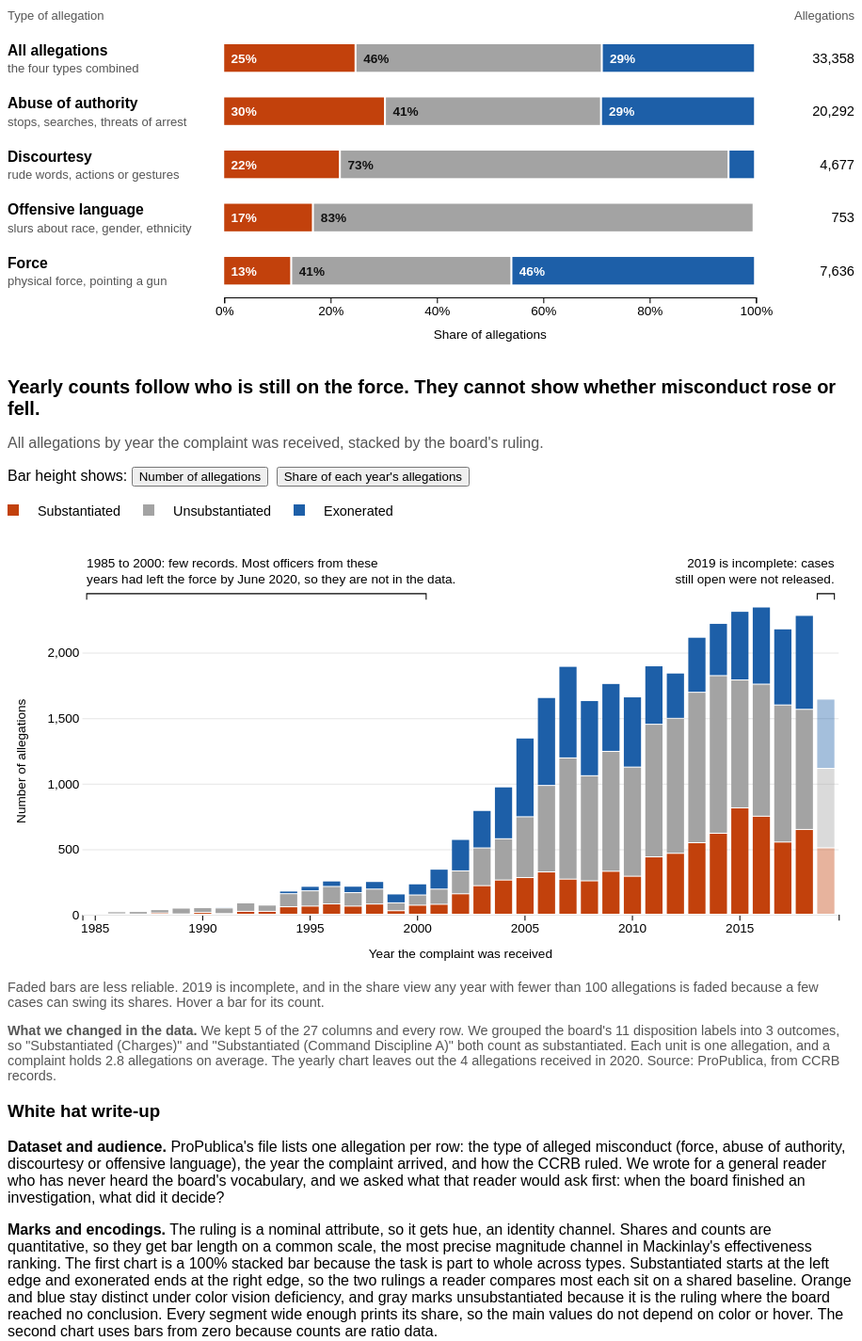
D3 v7 page, settled after 480 driven frames (8 s of simulated time); the page loaded 1 data file(s).


// ── js/blackhat.js
// Black hat: the same data, drawn to mislead. The buttons under it undo one trick at a time.
// Comments that start with "Black hat:" mark the choices made to mislead.

const blackSvgWidth = 430
const blackMargin = { top: 16, bottom: 44 };
const blackHeight = 290 - blackMargin.top - blackMargin.bottom;

const navy = '#1d3f66'
// Black hat: the substantiated share is the same pale gray as an empty track, so it reads as nothing there
const trackColor = '#e6e9ee'

// 0: as published. Each later step keeps the fixes before it.
// 1: name the outcomes. 2: yearly counts. 3: axis from zero. 4: every year.
let step = 0

// ---------- Left chart: share of allegations by type ----------

const barLeft = 150
const barWidth = blackSvgWidth - barLeft - 14
const blackBarHeight = 24
const blackRowHeight = blackHeight / 4 // four types

// Black hat: the two outcomes that are not "substantiated" are drawn first, so one color joins them into one bar
const mergedOrder = ['Unsubstantiated', 'Exonerated', 'Substantiated']

const barSvg = d3.select('#blackBars')
    .append('svg')
    .attr('viewBox', `0 0 ${blackSvgWidth} ${blackHeight + blackMargin.top + blackMargin.bottom}`)
    .append('g')
    .attr('transform', `translate(${barLeft},${blackMargin.top})`);

const barX = d3.scaleLinear()
    .domain([0, 1])
    .range([0, barWidth]);

let blackRows = [] // outcome counts for each type

function notSubstantiated(counts){
    return 1 - counts.Substantiated / counts.total
}

function drawBlackBars(){
    blackRows = types.map(type => countOutcomes(type, allData.filter(d => d.type === type)))
    // Black hat: sorted so the most favorable type, force, is read first
    blackRows.sort((a, b) => notSubstantiated(b) - notSubstantiated(a))

    const xAxis = d3.axisBottom(barX)
        .ticks(4)
        .tickFormat(formatPercent)

    barSvg.append('g')
        .attr('class', 'axis')
        .attr('transform', `translate(0,${blackHeight})`)
        .call(xAxis);

    barSvg.append('text')
        .attr('x', barWidth / 2)
        .attr('y', blackHeight + blackMargin.bottom - 6)
        .attr('text-anchor', 'middle')
        .attr('class', 'labels')
        .attr('id', 'barAxisLabel')

    let rowGroups = barSvg.selectAll('.barRow')
        .data(blackRows)
        .enter()
        .append('g')
        .attr('class', 'barRow')
        .attr('transform', (d, i) => `translate(0,${i * blackRowHeight})`)

    rowGroups.append('text')
        .attr('x', -10)
        .attr('y', blackRowHeight / 2 + 5)
        .attr('text-anchor', 'end')
        .text(d => typeLabels[d.key])
        .attr('class', 'rowLabel')

    rowGroups.selectAll('.blackSegment')
        .data(d => stackSegments(d, true, mergedOrder))
        .enter()
        .append('rect')
        .attr('class', 'blackSegment')
        .attr('x', d => barX(d.start))
        .attr('y', (blackRowHeight - blackBarHeight) / 2)
        .attr('height', blackBarHeight)
        .on('mouseover', function (event, d) {
            showTooltip(event, blackBarTooltip(d))
        })
        .on('mouseout', hideTooltip)

    // Shares of the three outcomes, hidden until the outcomes are named
    rowGroups.selectAll('.blackSegmentLabel')
        .data(d => stackSegments(d, true, mergedOrder).filter(s => barX(s.share) >= 32))
        .enter()
        .append('text')
        .attr('class', 'segmentLabel blackSegmentLabel')
        .attr('x', d => barX(d.start) + 4)
        .attr('y', blackRowHeight / 2 + 5)
        .style('fill', d => labelColor(d.outcome))
        .text(d => formatPercent(d.share))

    // The one number the published chart prints: the merged share
    rowGroups.append('text')
        .attr('class', 'segmentLabel mergedLabel')
        .attr('x', d => barX(notSubstantiated(d)) - 8)
        .attr('y', blackRowHeight / 2 + 5)
        .attr('text-anchor', 'end')
        .style('fill', 'white')
        .text(d => formatPercent(notSubstantiated(d)))
}

function blackBarTooltip(d){
    if (step >= 1) {
        return segmentTooltip(typeLabels[d.key], d)
    }
    // As published, the tooltip reports the merged share, like the bar does
    let row = blackRows.filter(r => r.key === d.key)[0]
    return `<strong>${typeLabels[d.key]}</strong><br/>
        Not substantiated: ${formatPercent(notSubstantiated(row))} of ${formatCount(row.total)} allegations`
}

function updateBlackBars(){
    let named = step >= 1

    barSvg.selectAll('.blackSegment')
        .transition().duration(t)
        // Black hat: the merged halves overlap by 1px so no seam shows where one outcome ends
        .attr('width', d => Math.max(0, barX(d.share) + (named ? -2 : 1)))
        .style('fill', d => {
            if (named) {
                return colorScale(d.outcome)
            }
            if (d.outcome === 'Substantiated') {
                return trackColor
            }
            return navy
        })

    barSvg.selectAll('.blackSegmentLabel')
        .transition().duration(t)
        .style('opacity', named ? 1 : 0)

    barSvg.selectAll('.mergedLabel')
        .transition().duration(t)
        .style('opacity', named ? 0 : 1)

    d3.select('#barAxisLabel')
        .text(named ? 'Share of allegations' : 'Share of allegations not substantiated')
    d3.select('#barTitle')
        .text(named ? 'How the board ruled, by type of allegation' : 'Allegations not substantiated, by type')
    d3.select('#blackLegend').classed('d-none', !named)
    d3.select('#notSubstantiatedTile').classed('debunked', named)
}

// ---------- Right chart: complaints by year ----------

// Black hat: the window opens on the year with the most complaints in the data
const windowStart = 2009

const lineLeft = 52
const lineWidth = blackSvgWidth - lineLeft - 28

const lineSvg = d3.select('#blackLine')
    .append('svg')
    .attr('viewBox', `0 0 ${blackSvgWidth} ${blackHeight + blackMargin.top + blackMargin.bottom}`)
    .append('g')
    .attr('transform', `translate(${lineLeft},${blackMargin.top})`);

let complaints = [] // one { year, count, average } per year
let lineX, lineY
let lastPointCount = 0

function setupBlackLine(){
    d3.range(firstYear, lastYear + 1).forEach(year => {
        // One complaint holds several allegations, so count each complaint id once
        let ids = new Set(allData.filter(d => d.year === year).map(d => d.complaint))
        complaints.push({ year: year, count: ids.size })
    })

    // Black hat: a 3-year average spreads the unfinished 2019 count over three points,
    // so one incomplete year looks like a steady decline
    complaints.forEach((d, i) => {
        let lastThree = complaints.slice(Math.max(0, i - 2), i + 1)
        d.average = d3.mean(lastThree, c => c.count)
    })

    lineSvg.append('g').attr('class', 'axis grid').attr('id', 'lineYAxis')
    lineSvg.append('g').attr('class', 'axis').attr('id', 'lineXAxis')
        .attr('transform', `translate(0,${blackHeight})`)

    lineSvg.append('text')
        .attr('x', lineWidth / 2)
        .attr('y', blackHeight + blackMargin.bottom - 6)
        .attr('text-anchor', 'middle')
        .text('Year received')
        .attr('class', 'labels')

    lineSvg.append('path').attr('class', 'trendLine')
    lineSvg.append('text').attr('class', 'callout').attr('text-anchor', 'end')
}

// The value plotted for one year: the 3-year average as published, the real count once that is undone
function lineValue(d){
    if (step >= 2) {
        return d.count
    }
    return d.average
}

// Builds the path string one point at a time, in order of year
function linePath(rows){
    let path = ''
    rows.forEach((d, i) => {
        if (i === 0) {
            path += `M ${lineX(d.year)},${lineY(lineValue(d))} `
        } else {
            path += `L ${lineX(d.year)},${lineY(lineValue(d))} `
        }
    })
    return path
}

function updateBlackLine(){
    let startYear = step >= 4 ? firstYear : windowStart
    let rows = complaints.filter(d => d.year >= startYear)
    let last = rows[rows.length - 1]

    lineX = d3.scaleLinear()
        .domain([startYear, lastYear])
        .range([0, lineWidth]);

    // Black hat: the axis is fitted to the data, rounded to the nearest 50, instead of starting at zero.
    // Many chart tools do this by default, and it makes a small change fill the whole height.
    let lowest = Math.floor(d3.min(rows, d => lineValue(d)) / 50) * 50
    let highest = Math.ceil(d3.max(rows, d => lineValue(d)) / 50) * 50
    lineY = d3.scaleLinear()
        .domain([step >= 3 ? 0 : lowest, highest])
        .range([blackHeight, 0]);

    const xAxis = d3.axisBottom(lineX)
        .tickValues(step >= 4 ? d3.range(firstYear, lastYear, 5) : d3.range(windowStart, lastYear + 1, 2))
        .tickFormat(d3.format('d')) // 2,009 -> 2009
    const yAxis = d3.axisLeft(lineY)
        .ticks(4)
        .tickSize(-lineWidth) // stretch the ticks across the chart as gridlines

    d3.select('#lineXAxis').transition().duration(t).call(xAxis);
    d3.select('#lineYAxis').transition().duration(t).call(yAxis);

    // A path can only animate between shapes with the same number of points
    let line = lineSvg.select('.trendLine')
    if (rows.length === lastPointCount) {
        line = line.transition().duration(t)
    }
    line.attr('d', linePath(rows))
    lastPointCount = rows.length

    lineSvg.selectAll('.trendPoint')
        .data(rows, d => d.year)
        .join(
            // Enter: new points start at their place with no size
            function (enter) {
                return enter
                    .append('circle')
                    .attr('class', 'trendPoint')
                    .attr('cx', d => lineX(d.year))
                    .attr('cy', d => lineY(lineValue(d)))
                    .attr('r', 0)
                    .on('mouseover', function (event, d) {
                        let note = step >= 2 ? '' : ' (3-year average)'
                        showTooltip(event, `<strong>${d.year}</strong><br/>
                            ${formatCount(Math.round(lineValue(d)))} complaints${note}`)
                    })
                    .on('mouseout', hideTooltip)
            },
            function (update) {
                return update
            },
            function (exit) {
                exit.remove()
            }
        )
        // New and existing points both move to their place for this step
        .transition().duration(t)
        .attr('cx', d => lineX(d.year))
        .attr('cy', d => lineY(lineValue(d)))
        .attr('r', step >= 4 ? 3 : 4)
        // A hollow point marks 2019 as incomplete once every year is shown
        .style('fill', d => step >= 4 && d.year === lastYear ? 'white' : navy)
        .style('stroke', d => step >= 4 && d.year === lastYear ? navy : 'white')

    // The headline number always compares the 3-year averages of 2009 and 2019, as published
    let windowFirst = complaints.filter(d => d.year === windowStart)[0]
    let decline = formatPercent(1 - last.average / windowFirst.average)
    let callout = ''
    if (step <= 1) {
        callout = `▼ ${decline} since ${windowStart}`
    } else if (step >= 4) {
        callout = `${lastYear} is incomplete`
    }
    lineSvg.select('.callout')
        .text(callout)
        .attr('x', lineX(last.year) - 12)
        .attr('y', lineY(lineValue(last)) + (step >= 4 ? 5 : -12))

    let title = 'Complaints against NYPD officers, 3-year average'
    if (step >= 4) {
        title = 'Complaints in this data, by year received'
    } else if (step >= 2) {
        title = 'Complaints against NYPD officers, by year'
    }
    d3.select('#lineTitle').text(title)
    d3.select('#declineValue').text(decline)
    d3.select('#declineTile').classed('debunked', step >= 2)
}

// ---------- Stepper ----------

function selectStep(newStep){
    step = newStep
    markActiveButton('.stepButton', 'data-step', step)
    // Show only the caption written for this step
    d3.selectAll('.stepCaption').classed('d-none', function() {
        return +d3.select(this).attr('data-step') !== step
    })
    updateBlackBars()
    updateBlackLine()
}

function setupBlackHat(){
    d3.select('#notSubstantiatedValue')
        .text(formatPercent(notSubstantiated(countOutcomes('All', allData))))

    drawBlackBars()
    setupBlackLine()
    selectStep(0)

    d3.selectAll('.stepButton')
        .on('click', function (event) {
            selectStep(+d3.select(this).attr('data-step'))
        })
}

// ── js/script.js
// Shared by both charts: loads the data and holds the colors, the tooltip and the counting helpers.

let allData = []

const outcomes = ['Substantiated', 'Unsubstantiated', 'Exonerated']
// Orange and blue stay apart for color-blind readers.
// Gray marks unsubstantiated because it is the outcome where the board could not decide.
const colorScale = d3.scaleOrdinal(outcomes, ['#c2410c', '#a3a3a3', '#1d5fa8'])

const types = ['Abuse of Authority', 'Force', 'Discourtesy', 'Offensive Language']
const typeLabels = {
    'All': 'All allegations',
    'Abuse of Authority': 'Abuse of authority',
    'Force': 'Force',
    'Discourtesy': 'Discourtesy',
    'Offensive Language': 'Offensive language'
}

const firstYear = 1985
const lastYear = 2019 // 2020 only has 4 allegations, so the yearly charts stop at 2019

const formatCount = d3.format(',')    // 33358 -> 33,358
const formatPercent = d3.format('.0%') // 0.249 -> 25%

const t = 800; // 800ms transitions

function init(){
    d3.csv('./data/allegations.csv', d => ({
        // Besides converting the types, we also simplify the variable names here.
        complaint: d.complaint_id,
        officer: d.unique_mos_id,
        year: +d.year_received, // using + to convert to numbers
        type: d.fado_type,
        // The board uses 11 labels like "Substantiated (Charges)". Keeping the part before " (" leaves 3 outcomes.
        outcome: d.board_disposition.split(' (')[0]
    }))
    .then(data => {
            allData = data
            showTotals()
            setupWhiteHat()
            setupBlackHat()
        })
    .catch(error => console.error('Error loading data:', error));
}

// Fills in the totals quoted in the page text, so they always match the file
function showTotals(){
    // A Set keeps each id once, so its size is the number of different complaints or officers
    let complaints = new Set(allData.map(d => d.complaint))
    let officers = new Set(allData.map(d => d.officer))

    d3.selectAll('.totalAllegations').text(formatCount(allData.length))
    d3.selectAll('.totalComplaints').text(formatCount(complaints.size))
    d3.selectAll('.totalOfficers').text(formatCount(officers.size))
}

// Counts the allegations in rows by outcome, for example
// { key: 'Force', total: 7636, Substantiated: 974, Unsubstantiated: 3163, Exonerated: 3499 }
function countOutcomes(key, rows){
    let counts = { key: key, total: rows.length }
    outcomes.forEach(outcome => {
        counts[outcome] = rows.filter(d => d.outcome === outcome).length
    })
    return counts
}

// Turns one set of counts into stacked segments: each one starts where the one before it ended.
// useShare stacks shares of the total (0 to 1) instead of raw counts.
function stackSegments(counts, useShare, order){
    let start = 0
    let segments = []
    order.forEach(outcome => {
        let share = 0
        if (counts.total > 0) { // a filtered year can have no allegations
            share = counts[outcome] / counts.total
        }
        let size = useShare ? share : counts[outcome]
        segments.push({
            key: counts.key,
            outcome: outcome,
            count: counts[outcome],
            share: share,
            total: counts.total,
            start: start,
            end: start + size
        })
        start = start + size
    })
    return segments
}

// White text is readable on the orange and blue bars, black on the gray ones
function labelColor(outcome){
    if (outcome === 'Unsubstantiated') {
        return '#111'
    }
    return 'white'
}

function showTooltip(event, html){
    let left = event.pageX + 20
    // Flip to the left of the cursor near the right edge of the window
    if (left + 260 > window.innerWidth) {
        left = event.pageX - 260
    }

    d3.select('#tooltip')
        .style('display', 'block') // Make the tooltip visible
        .html(html)
        .style('left', left + 'px')
        .style('top', (event.pageY - 28) + 'px');
}

function hideTooltip(){
    d3.select('#tooltip')
        .style('display', 'none') // Hide tooltip when cursor leaves
}

// Tooltip text for one stacked segment
function segmentTooltip(title, d){
    return `<strong>${title}</strong><br/>
        ${d.outcome}: ${formatCount(d.count)} of ${formatCount(d.total)} allegations (${formatPercent(d.share)})`
}

// Fills in the button whose attribute matches value and outlines the others
function markActiveButton(selector, attribute, value){
    d3.selectAll(selector).each(function() {
        let active = d3.select(this).attr(attribute) === String(value)
        d3.select(this)
            .classed('btn-dark', active)
            .classed('btn-outline-dark', !active)
    })
}

window.addEventListener('load', init);

// ── js/whitehat.js
// White hat: how the board ruled, by type of allegation (chart 1) and by year (chart 2).

const svgWidth = 860

let selectedType = 'All' // 'All' or one of the four types
let showShare = false    // false: bar height is a count. true: bar height is a share of that year.

// The most common allegations of each type, shown under the row labels
const typeExamples = {
    'All': 'the four types combined',
    'Abuse of Authority': 'stops, searches, threats of arrest',
    'Force': 'physical force, pointing a gun',
    'Discourtesy': 'rude words, actions or gestures',
    'Offensive Language': 'slurs about race, gender, ethnicity'
}

// ---------- Chart 1: outcome by type of allegation ----------

const typeMargin = { top: 30, right: 100, bottom: 50, left: 220 };
const typeWidth = svgWidth - typeMargin.left - typeMargin.right;
const rowHeight = 54
const barHeight = 28
const typeHeight = 5 * rowHeight // one row for all allegations and one for each type

const typeSvg = d3.select('#typeChart')
    .append('svg')
    .attr('viewBox', `0 0 ${svgWidth} ${typeHeight + typeMargin.top + typeMargin.bottom}`)
    .append('g')
    .attr('transform', `translate(${typeMargin.left},${typeMargin.top})`);

const typeX = d3.scaleLinear()
    .domain([0, 1])
    .range([0, typeWidth]);

function drawTypeChart(){
    let rows = types.map(type => countOutcomes(type, allData.filter(d => d.type === type)))
    // Sorted so the type with the largest substantiated share comes first
    rows.sort((a, b) => b.Substantiated / b.total - a.Substantiated / a.total)
    // The row for all allegations goes on top as the reference
    rows.unshift(countOutcomes('All', allData))

    const xAxis = d3.axisBottom(typeX)
        .ticks(4)
        .tickFormat(formatPercent)

    typeSvg.append('g')
        .attr('class', 'axis')
        .attr('transform', `translate(0,${typeHeight})`)
        .call(xAxis);

    typeSvg.append('text')
        .attr('x', typeWidth / 2)
        .attr('y', typeHeight + typeMargin.bottom - 8)
        .attr('text-anchor', 'middle')
        .text('Share of allegations')
        .attr('class', 'labels')

    // Column headers
    typeSvg.append('text')
        .attr('x', -typeMargin.left)
        .attr('y', -12)
        .text('Type of allegation')
        .attr('class', 'columnHeader')

    typeSvg.append('text')
        .attr('x', typeWidth + typeMargin.right)
        .attr('y', -12)
        .attr('text-anchor', 'end')
        .text('Allegations')
        .attr('class', 'columnHeader')

    // One group per row, moved down to its place
    let rowGroups = typeSvg.selectAll('.typeRow')
        .data(rows)
        .enter()
        .append('g')
        .attr('class', 'typeRow')
        .attr('transform', (d, i) => `translate(0,${i * rowHeight})`)

    rowGroups.append('text')
        .attr('x', -typeMargin.left)
        .attr('y', rowHeight / 2 - 3)
        .text(d => typeLabels[d.key])
        .attr('class', 'rowLabel')

    rowGroups.append('text')
        .attr('x', -typeMargin.left)
        .attr('y', rowHeight / 2 + 15)
        .text(d => typeExamples[d.key])
        .attr('class', 'rowExamples')

    rowGroups.append('text')
        .attr('x', typeWidth + typeMargin.right)
        .attr('y', rowHeight / 2 + 5)
        .attr('text-anchor', 'end')
        .text(d => formatCount(d.total))
        .attr('class', 'rowTotal')

    rowGroups.selectAll('.typeSegment')
        .data(d => stackSegments(d, true, outcomes))
        .enter()
        .append('rect')
        .attr('class', 'typeSegment')
        .attr('x', d => typeX(d.start))
        .attr('y', (rowHeight - barHeight) / 2)
        .attr('width', d => Math.max(0, typeX(d.share) - 2)) // 2px of white between segments
        .attr('height', barHeight)
        .style('fill', d => colorScale(d.outcome))
        .on('mouseover', function (event, d) {
            d3.select(this)
                .style('stroke', 'black')
                .style('stroke-width', '2px')
            showTooltip(event, segmentTooltip(typeLabels[d.key], d))
        })
        .on('mouseout', function (event, d) {
            d3.select(this).style('stroke', 'none') // Remove the highlight
            hideTooltip()
        })
        .on('click', function (event, d) {
            // Clicking the selected row again goes back to all types
            if (d.key === selectedType) {
                selectType('All')
            } else {
                selectType(d.key)
            }
        })

    // Print the share inside each segment that is wide enough to hold it
    rowGroups.selectAll('.segmentLabel')
        .data(d => stackSegments(d, true, outcomes).filter(s => typeX(s.share) >= 36))
        .enter()
        .append('text')
        .attr('class', 'segmentLabel')
        .attr('x', d => typeX(d.start) + 7)
        .attr('y', rowHeight / 2 + 5)
        .style('fill', d => labelColor(d.outcome))
        .text(d => formatPercent(d.share))
}

// Fades the rows that are not selected. The row for all allegations always stays.
function updateTypeRows(){
    typeSvg.selectAll('.typeRow')
        .transition().duration(t / 2)
        .style('opacity', d => {
            if (selectedType === 'All' || d.key === 'All' || d.key === selectedType) {
                return 1
            }
            return 0.35
        })
}

// ---------- Chart 2: allegations by year received ----------

const yearMargin = { top: 76, right: 16, bottom: 52, left: 76 };
const yearWidth = svgWidth - yearMargin.left - yearMargin.right;
const yearHeight = 440 - yearMargin.top - yearMargin.bottom;

const years = d3.range(firstYear, lastYear + 1) // [1985, 1986, ..., 2019]

const yearSvg = d3.select('#yearChart')
    .append('svg')
    .attr('viewBox', `0 0 ${svgWidth} ${yearHeight + yearMargin.top + yearMargin.bottom}`)
    .append('g')
    .attr('transform', `translate(${yearMargin.left},${yearMargin.top})`);

const yearX = d3.scaleBand()
    .domain(years)
    .range([0, yearWidth])
    .padding(0.2);

let yearY // set in updateYearChart because its domain depends on the controls

function setupYearChart(){
    const xAxis = d3.axisBottom(yearX)
        .tickValues(years.filter(year => year % 5 === 0)) // a label every 5 years

    yearSvg.append('g')
        .attr('class', 'axis')
        .attr('transform', `translate(0,${yearHeight})`)
        .call(xAxis);

    yearSvg.append('text')
        .attr('x', yearWidth / 2)
        .attr('y', yearHeight + yearMargin.bottom - 8)
        .attr('text-anchor', 'middle')
        .text('Year the complaint was received')
        .attr('class', 'labels')

    // The y-axis and its label change with the controls, so updateYearChart fills them in
    yearSvg.append('g')
        .attr('class', 'axis grid')
        .attr('id', 'yearYAxis')

    yearSvg.append('text')
        .attr('transform', 'rotate(-90)')
        .attr('x', -yearHeight / 2)
        .attr('y', -yearMargin.left + 18)
        .attr('text-anchor', 'middle')
        .attr('class', 'labels')
        .attr('id', 'yearYLabel')

    addYearNote(firstYear, 2000, 'start', [
        '1985 to 2000: few records. Most officers from these',
        'years had left the force by June 2020, so they are not in the data.'
    ])
    addYearNote(lastYear, lastYear, 'end', [
        '2019 is incomplete: cases',
        'still open were not released.'
    ])
}

// Draws a bracket over a range of years with a note above it.
// Notes sit in the top margin so the bars never cover them.
function addYearNote(fromYear, toYear, anchor, lines){
    let left = yearX(fromYear)
    let right = yearX(toYear) + yearX.bandwidth()
    let bracketY = -14

    yearSvg.append('path')
        .attr('class', 'noteBracket')
        .attr('d', `M ${left},${bracketY + 6} L ${left},${bracketY} L ${right},${bracketY} L ${right},${bracketY + 6}`)

    lines.forEach((line, i) => {
        yearSvg.append('text')
            .attr('class', 'note')
            .attr('x', anchor === 'start' ? left : right)
            .attr('y', bracketY - 10 - (lines.length - 1 - i) * 17) // the last line sits just above the bracket
            .attr('text-anchor', anchor)
            .text(line)
    })
}

function updateYearChart(){
    let shownData = allData
    if (selectedType !== 'All') {
        shownData = allData.filter(d => d.type === selectedType)
    }

    let yearCounts = years.map(year => countOutcomes(year, shownData.filter(d => d.year === year)))

    // One flat list of segments: 3 for each year
    let segments = []
    yearCounts.forEach(counts => {
        stackSegments(counts, showShare, outcomes).forEach(segment => segments.push(segment))
    })

    // Bars start at zero because bar height is compared as a proportion
    yearY = d3.scaleLinear()
        .domain([0, showShare ? 1 : d3.max(yearCounts, d => d.total)])
        .range([yearHeight, 0]);

    const yAxis = d3.axisLeft(yearY)
        .ticks(5)
        .tickSize(-yearWidth) // stretch the ticks across the chart as gridlines
        .tickFormat(showShare ? formatPercent : formatCount)

    d3.select('#yearYAxis')
        .transition().duration(t)
        .call(yAxis);

    d3.select('#yearYLabel')
        .text(showShare ? "Share of that year's allegations" : 'Number of allegations')

    yearSvg.selectAll('.yearSegment')
        .data(segments, d => d.key + d.outcome)
        .join(
            // Enter: new segments grow up from the baseline
            function (enter) {
                return enter
                    .append('rect')
                    .attr('class', 'yearSegment')
                    .attr('x', d => yearX(d.key))
                    .attr('width', yearX.bandwidth())
                    .attr('y', yearHeight)
                    .attr('height', 0)
                    .style('fill', d => colorScale(d.outcome))
                    .style('opacity', d => segmentOpacity(d))
                    .on('mouseover', function (event, d) {
                        d3.select(this)
                            .style('stroke', 'black')
                            .style('stroke-width', '2px')
                        showTooltip(event, segmentTooltip(d.key, d))
                    })
                    .on('mouseout', function (event, d) {
                        d3.select(this).style('stroke', 'none') // Remove the highlight
                        hideTooltip()
                    })
                    .transition().duration(t)
                    .attr('y', d => yearY(d.end))
                    .attr('height', d => segmentHeight(d))
            },
            // Update: existing segments move to their new size
            function (update) {
                return update
                    .transition().duration(t)
                    .attr('y', d => yearY(d.end))
                    .attr('height', d => segmentHeight(d))
                    .style('opacity', d => segmentOpacity(d))
            },
            // Exit: never happens because every year always has its 3 segments
            function (exit) {
                exit.remove()
            }
        )

    let title = typeLabels[selectedType]
    if (selectedType !== 'All') {
        title = title + ' allegations'
    }
    d3.select('#yearTitle').text(title)
}

// Leaves 1px of white between the segments of one bar
function segmentHeight(d){
    return Math.max(0, yearY(d.start) - yearY(d.end) - 1)
}

// Fades the bars a reader should trust less: 2019 is incomplete,
// and in the share view a year with under 100 allegations swings on a few cases
function segmentOpacity(d){
    if (d.key === lastYear || (showShare && d.total < 100)) {
        return 0.4
    }
    return 1
}

// ---------- Controls ----------

function selectType(type){
    selectedType = type
    markActiveButton('.typeButton', 'data-type', selectedType)
    updateTypeRows()
    updateYearChart()
}

function setupWhiteHat(){
    drawTypeChart()
    setupYearChart()
    updateYearChart()

    d3.selectAll('.typeButton')
        .on('click', function (event) {
            selectType(d3.select(this).attr('data-type'))
        })

    d3.selectAll('.modeButton')
        .on('click', function (event) {
            let mode = d3.select(this).attr('data-mode')
            showShare = mode === 'share'
            markActiveButton('.modeButton', 'data-mode', mode)
            updateYearChart()
        })
}


### data: data/allegations.csv
complaint_id, unique_mos_id, year_received, fado_type, board_disposition
42835, 10004, 2019, Abuse of Authority, Substantiated (Command Lvl Instructions)
24601, 10007, 2011, Discourtesy, Substantiated (Charges)
24601, 10007, 2011, Offensive Language, Substantiated (Charges)
26146, 10007, 2012, Abuse of Authority, Substantiated (Charges)
40253, 10009, 2018, Force, Substantiated (Command Discipline A)
37256, 10012, 2017, Abuse of Authority, Substantiated (Command Lvl Instructions)
33969, 10014, 2015, Offensive Language, Substantiated (Formalized Training)
40070, 10017, 2018, Discourtesy, Unsubstantiated
41927, 10017, 2019, Abuse of Authority, Unsubstantiated
41927, 10017, 2019, Abuse of Authority, Substantiated (Command Discipline A)
36984, 10018, 2017, Abuse of Authority, Substantiated (Command Lvl Instructions)
36984, 10018, 2017, Offensive Language, Unsubstantiated
35092, 10026, 2016, Abuse of Authority, Unsubstantiated
26353, 10026, 2012, Force, Unsubstantiated
27482, 10026, 2013, Force, Exonerated
27482, 10026, 2013, Offensive Language, Unsubstantiated
27482, 10026, 2013, Force, Unsubstantiated
29270, 10026, 2013, Discourtesy, Unsubstantiated
29270, 10026, 2013, Force, Unsubstantiated
31069, 10026, 2014, Abuse of Authority, Unsubstantiated
32450, 10026, 2015, Abuse of Authority, Substantiated (Command Discipline A)
32450, 10026, 2015, Abuse of Authority, Substantiated (Command Discipline A)
32450, 10026, 2015, Abuse of Authority, Substantiated (Command Discipline A)
32450, 10026, 2015, Abuse of Authority, Substantiated (Command Discipline A)
32450, 10026, 2015, Abuse of Authority, Substantiated (Command Discipline A)
32450, 10026, 2015, Abuse of Authority, Substantiated (Command Discipline A)
33608, 10026, 2015, Abuse of Authority, Unsubstantiated
35092, 10026, 2016, Abuse of Authority, Exonerated
35092, 10026, 2016, Abuse of Authority, Unsubstantiated
35092, 10026, 2016, Abuse of Authority, Unsubstantiated
39110, 10026, 2018, Abuse of Authority, Unsubstantiated
41125, 10026, 2018, Abuse of Authority, Unsubstantiated
41125, 10026, 2018, Abuse of Authority, Unsubstantiated
41125, 10026, 2018, Abuse of Authority, Unsubstantiated
41125, 10026, 2018, Abuse of Authority, Substantiated (Command Discipline B)
41169, 10026, 2018, Abuse of Authority, Unsubstantiated
41178, 10026, 2018, Abuse of Authority, Exonerated
41178, 10026, 2018, Abuse of Authority, Unsubstantiated
21254, 10028, 2010, Abuse of Authority, Substantiated (Charges)
21254, 10028, 2010, Abuse of Authority, Substantiated (Charges)
21254, 10028, 2010, Discourtesy, Substantiated (Charges)
24891, 10028, 2012, Abuse of Authority, Unsubstantiated
33510, 10028, 2015, Abuse of Authority, Substantiated (Command Discipline B)
33510, 10028, 2015, Abuse of Authority, Substantiated (Command Discipline B)
35363, 10028, 2016, Abuse of Authority, Unsubstantiated
35363, 10028, 2016, Abuse of Authority, Exonerated
35363, 10028, 2016, Abuse of Authority, Exonerated
37921, 10028, 2017, Abuse of Authority, Unsubstantiated
37921, 10028, 2017, Abuse of Authority, Exonerated
21803, 10029, 2010, Abuse of Authority, Substantiated (Charges)
5149, 10039, 2001, Force, Exonerated
5267, 10039, 2002, Force, Exonerated
5267, 10039, 2002, Force, Exonerated
5547, 10039, 2002, Force, Exonerated
5946, 10039, 2002, Discourtesy, Unsubstantiated
14557, 10039, 2007, Abuse of Authority, Unsubstantiated
6150, 10039, 2003, Abuse of Authority, Exonerated
6150, 10039, 2003, Abuse of Authority, Exonerated
6150, 10039, 2003, Abuse of Authority, Exonerated
7402, 10039, 2004, Abuse of Authority, Exonerated
... 33,298 more rows